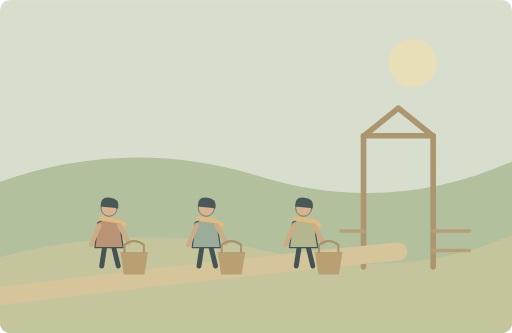
t = 0.00 s
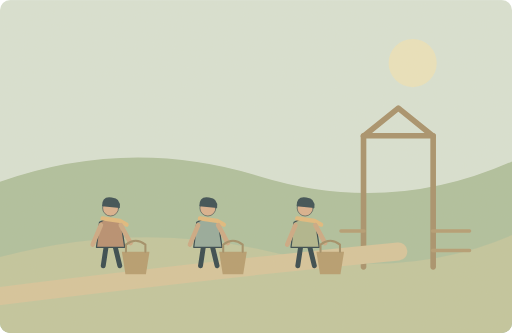
t = 1.25 s
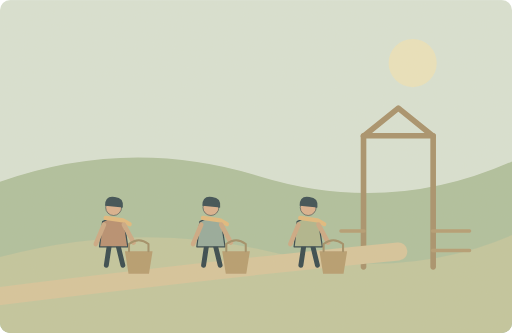
t = 3.75 s
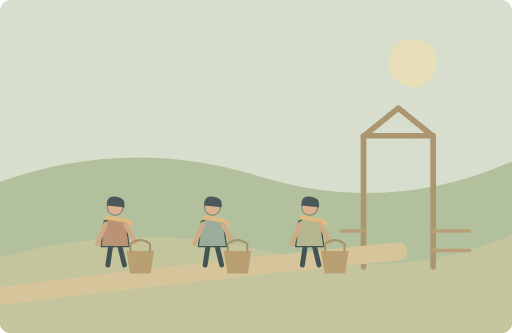
t = 5.00 s
t = 6.25 s: frame unchanged from t = 3.75 s, image omitted
t = 8.75 s: frame unchanged from t = 1.25 s, image omitted

The animated SVG that drew these frames (rendered in a browser with its animation timeline set to each time). Animation: 3 SMIL elements (animateTransform=3); one cycle of 10.00 s, repeats indefinitely.

<svg xmlns="http://www.w3.org/2000/svg" width="1000" height="650" viewBox="0 0 1000 650" role="img" aria-labelledby="title desc"><title id="title">单词小故事</title><desc id="desc">Each child carried a small basket into the garden.</desc><metadata>{"wordId": "each", "dailyExample": "Each child carried a small basket into the garden.", "source": "https://github.com/go1app/word-atlas/blob/main/public/atlas/entries/5.json", "attribution": "Word Atlas contributors — CC BY 4.0", "license": "https://creativecommons.org/licenses/by/4.0/", "changes": "New original vector animation interpreting the daily example.", "durationSeconds": 10}</metadata><defs><clipPath id="frame"><rect width="1000" height="650" rx="20"/></clipPath><filter id="paper"><feTurbulence type="fractalNoise" baseFrequency=".74" numOctaves="3" stitchTiles="stitch"/><feColorMatrix type="saturate" values="0"/><feComponentTransfer><feFuncA type="linear" slope=".065"/></feComponentTransfer><feBlend in="SourceGraphic" mode="soft-light"/></filter><filter id="glow" x="-100%" y="-100%" width="300%" height="300%"><feGaussianBlur stdDeviation="8"/></filter></defs><g clip-path="url(#frame)"><rect x="0" y="0" width="1000" height="650" rx="0" fill="#d8e2d4" /><circle cx="806" cy="123" r="47" fill="#eae3bd" /><path d="M0 355Q252 266 506 344T1000 315V650H0Z" fill="#adbf9c" stroke="none" stroke-width="2" stroke-linecap="round" stroke-linejoin="round" /><path d="M0 502Q267 430 526 491T1000 459V650H0Z" fill="#c0c59d" stroke="none" stroke-width="2" stroke-linecap="round" stroke-linejoin="round" /><path d="M710 521V265H846V521" fill="none" stroke="#a58f68" stroke-width="11" stroke-linecap="round" stroke-linejoin="round" /><path d="M710 266L778 211 846 266" fill="none" stroke="#a58f68" stroke-width="11" stroke-linecap="round" stroke-linejoin="round" /><path d="M666 489H711M845 489H917M666 451H711M845 451H917" fill="none" stroke="#b29a70" stroke-width="7" stroke-linecap="round" stroke-linejoin="round" /><path d="M0 578Q445 523 778 491" fill="none" stroke="#d6c49a" stroke-width="35" stroke-linecap="round" stroke-linejoin="round" /><g transform="translate(219 445)"><g><animateTransform attributeName="transform" type="translate" values="-6 0;6 -2;-6 0" keyTimes="0;.5;1" dur="10s" repeatCount="indefinite"/><g transform="translate(0 0) scale(1.2)" stroke="#2c4148" stroke-linecap="round" stroke-linejoin="round"><path d="M-7 29L-12 62M7 29L15 62" fill="none" stroke="#2c4148" stroke-width="8" stroke-linecap="round" stroke-linejoin="round" /><path d="M-18 -9Q0 -20 17 -8L23 32H-23Z" fill="#b58b6d" stroke="#2c4148" stroke-width="2" stroke-linecap="round" stroke-linejoin="round" /><circle cx="0" cy="-32" r="13" fill="#d9af8c" /><path d="M-14 -35Q-14 -52 2 -49Q17 -48 15 -32Z" fill="#32474e" stroke="none" stroke-width="2" stroke-linecap="round" stroke-linejoin="round" /><path d="M-13 -15L15 -11 26 -5" fill="none" stroke="#e1b97b" stroke-width="7" stroke-linecap="round" stroke-linejoin="round" /></g><path d="M-19 -5L-35 33M20 -5L39 30" fill="none" stroke="#cba782" stroke-width="9" stroke-linecap="round" stroke-linejoin="round" /><path d="M22 47H76L69 91H29Z" fill="#b49a6c" stroke="none" stroke-width="2" stroke-linecap="round" stroke-linejoin="round" /><path d="M30 47V33Q49 18 68 33V47" fill="none" stroke="#9e8b63" stroke-width="4" stroke-linecap="round" stroke-linejoin="round" /></g></g><g transform="translate(409 445)"><g><animateTransform attributeName="transform" type="translate" values="-6 0;6 -2;-6 0" keyTimes="0;.5;1" dur="10s" repeatCount="indefinite"/><g transform="translate(0 0) scale(1.2)" stroke="#2c4148" stroke-linecap="round" stroke-linejoin="round"><path d="M-7 29L-12 62M7 29L15 62" fill="none" stroke="#2c4148" stroke-width="8" stroke-linecap="round" stroke-linejoin="round" /><path d="M-18 -9Q0 -20 17 -8L23 32H-23Z" fill="#92a89a" stroke="#2c4148" stroke-width="2" stroke-linecap="round" stroke-linejoin="round" /><circle cx="0" cy="-32" r="13" fill="#d9af8c" /><path d="M-14 -35Q-14 -52 2 -49Q17 -48 15 -32Z" fill="#32474e" stroke="none" stroke-width="2" stroke-linecap="round" stroke-linejoin="round" /><path d="M-13 -15L15 -11 26 -5" fill="none" stroke="#e1b97b" stroke-width="7" stroke-linecap="round" stroke-linejoin="round" /></g><path d="M-19 -5L-35 33M20 -5L39 30" fill="none" stroke="#cba782" stroke-width="9" stroke-linecap="round" stroke-linejoin="round" /><path d="M22 47H76L69 91H29Z" fill="#b49a6c" stroke="none" stroke-width="2" stroke-linecap="round" stroke-linejoin="round" /><path d="M30 47V33Q49 18 68 33V47" fill="none" stroke="#9e8b63" stroke-width="4" stroke-linecap="round" stroke-linejoin="round" /></g></g><g transform="translate(599 445)"><g><animateTransform attributeName="transform" type="translate" values="-6 0;6 -2;-6 0" keyTimes="0;.5;1" dur="10s" repeatCount="indefinite"/><g transform="translate(0 0) scale(1.2)" stroke="#2c4148" stroke-linecap="round" stroke-linejoin="round"><path d="M-7 29L-12 62M7 29L15 62" fill="none" stroke="#2c4148" stroke-width="8" stroke-linecap="round" stroke-linejoin="round" /><path d="M-18 -9Q0 -20 17 -8L23 32H-23Z" fill="#adb48b" stroke="#2c4148" stroke-width="2" stroke-linecap="round" stroke-linejoin="round" /><circle cx="0" cy="-32" r="13" fill="#d9af8c" /><path d="M-14 -35Q-14 -52 2 -49Q17 -48 15 -32Z" fill="#32474e" stroke="none" stroke-width="2" stroke-linecap="round" stroke-linejoin="round" /><path d="M-13 -15L15 -11 26 -5" fill="none" stroke="#e1b97b" stroke-width="7" stroke-linecap="round" stroke-linejoin="round" /></g><path d="M-19 -5L-35 33M20 -5L39 30" fill="none" stroke="#cba782" stroke-width="9" stroke-linecap="round" stroke-linejoin="round" /><path d="M22 47H76L69 91H29Z" fill="#b49a6c" stroke="none" stroke-width="2" stroke-linecap="round" stroke-linejoin="round" /><path d="M30 47V33Q49 18 68 33V47" fill="none" stroke="#9e8b63" stroke-width="4" stroke-linecap="round" stroke-linejoin="round" /></g></g><rect width="1000" height="650" fill="#ddc8a0" opacity=".14" filter="url(#paper)" pointer-events="none"/></g></svg>
